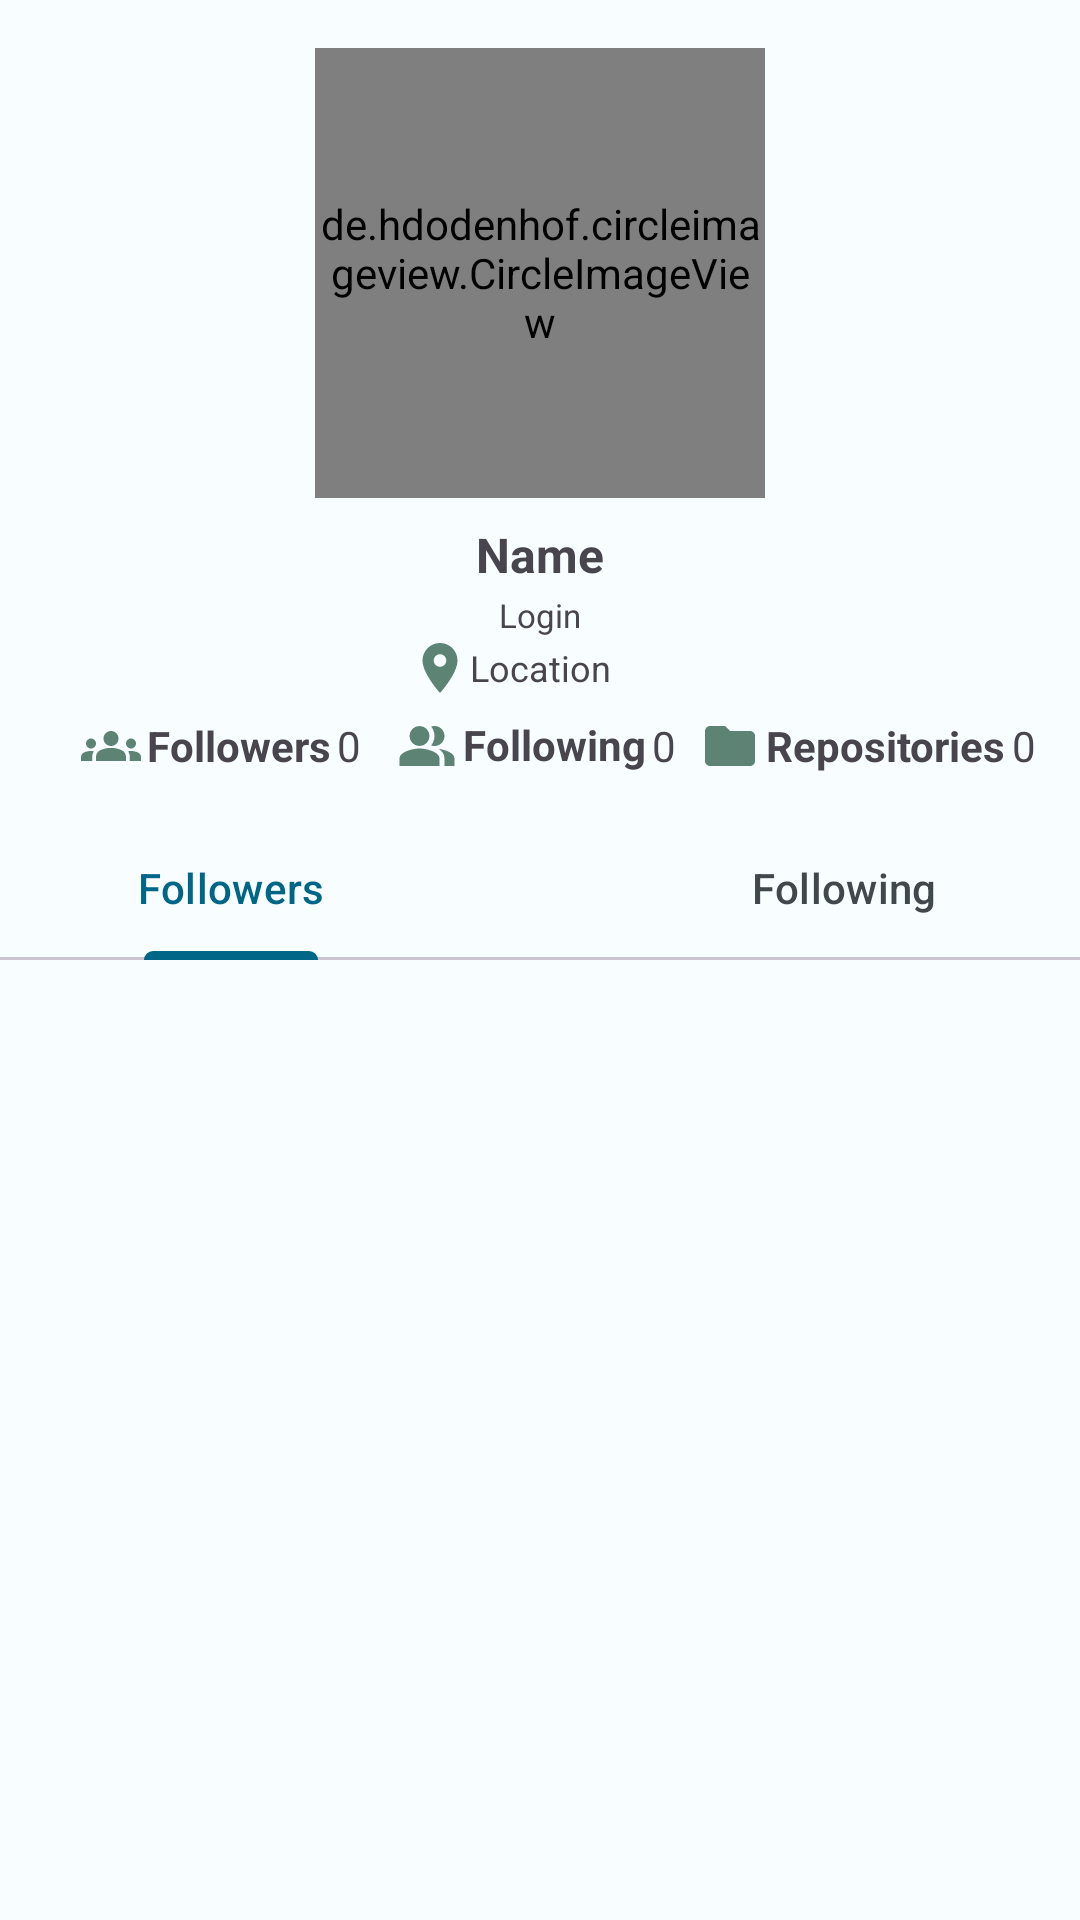

Reconstruct the res/layout file that produces this screen, plus the resources it refers to.
<!-- AndroidManifest.xml: application theme AppTheme -->
<!-- res/layout/activity_detail_user.xml -->
<?xml version="1.0" encoding="utf-8"?>
<androidx.constraintlayout.widget.ConstraintLayout xmlns:android="http://schemas.android.com/apk/res/android"
    xmlns:app="http://schemas.android.com/apk/res-auto"
    xmlns:tools="http://schemas.android.com/tools"
    android:layout_width="match_parent"
    android:layout_height="match_parent"
    tools:context=".ui.detailUser.DetailUserActivity">

    <ProgressBar
        android:id="@+id/loading_bar"
        android:layout_width="wrap_content"
        android:layout_height="wrap_content"
        android:layout_gravity="center"
        app:layout_constraintBottom_toBottomOf="parent"
        app:layout_constraintEnd_toEndOf="parent"
        app:layout_constraintHorizontal_bias="0.498"
        app:layout_constraintStart_toStartOf="parent"
        app:layout_constraintTop_toTopOf="parent"
        app:layout_constraintVertical_bias="0.289" />

    <de.hdodenhof.circleimageview.CircleImageView
        android:id="@+id/iv_user_detail"
        android:layout_width="150dp"
        android:layout_height="150dp"
        android:layout_marginTop="16dp"
        app:layout_constraintEnd_toEndOf="parent"
        app:layout_constraintStart_toStartOf="parent"
        app:layout_constraintTop_toTopOf="parent"
        tools:src="@tools:sample/avatars" />

    <TextView
        android:id="@+id/tv_user_name_detail"
        android:layout_width="wrap_content"
        android:layout_height="wrap_content"
        android:layout_marginTop="8dp"
        android:text="@string/name"
        android:textSize="16sp"
        android:textStyle="bold"
        app:layout_constraintEnd_toEndOf="@+id/iv_user_detail"
        app:layout_constraintStart_toStartOf="@+id/iv_user_detail"
        app:layout_constraintTop_toBottomOf="@+id/iv_user_detail" />

    <TextView
        android:id="@+id/tv_user_login_detail"
        android:layout_width="wrap_content"
        android:layout_height="wrap_content"
        android:layout_marginTop="2dp"
        android:text="@string/login"
        android:textSize="11sp"
        app:layout_constraintEnd_toEndOf="@+id/tv_user_name_detail"
        app:layout_constraintStart_toStartOf="@+id/tv_user_name_detail"
        app:layout_constraintTop_toBottomOf="@+id/tv_user_name_detail" />

    <TextView
        android:id="@+id/tv_user_location_detail"
        android:layout_width="wrap_content"
        android:layout_height="wrap_content"
        android:layout_marginTop="2dp"
        android:text="@string/location"
        android:textSize="12sp"
        app:layout_constraintEnd_toEndOf="@+id/tv_user_login_detail"
        app:layout_constraintStart_toStartOf="@+id/tv_user_login_detail"
        app:layout_constraintTop_toBottomOf="@+id/tv_user_login_detail" />

    <TableRow
        android:id="@+id/tr_following"
        android:layout_width="wrap_content"
        android:layout_height="wrap_content"
        android:layout_marginTop="8dp"
        android:gravity="center"
        app:layout_constraintEnd_toEndOf="@+id/tv_user_location_detail"
        app:layout_constraintHorizontal_bias="0.533"
        app:layout_constraintStart_toStartOf="@+id/tv_user_location_detail"
        app:layout_constraintTop_toBottomOf="@+id/tv_user_location_detail">

        <ImageView
            android:id="@+id/imageView2"
            android:layout_width="20dp"
            android:layout_height="20dp"
            android:layout_marginEnd="2dp"
            android:src="@drawable/baseline_people_alt_24" />

        <TextView
            android:id="@+id/tv_following"
            android:layout_width="wrap_content"
            android:layout_height="match_parent"
            android:text="@string/following"
            android:textStyle="bold" />

        <TextView
            android:id="@+id/tv_following_count"
            android:layout_width="wrap_content"
            android:layout_height="wrap_content"
            android:layout_marginStart="2dp"
            android:text="@string/_0" />
    </TableRow>

    <TableRow
        android:id="@+id/tr_follower"
        android:layout_width="wrap_content"
        android:layout_height="wrap_content"
        android:layout_marginEnd="12dp"
        android:gravity="center"
        app:layout_constraintBottom_toBottomOf="@+id/tr_following"
        app:layout_constraintEnd_toStartOf="@+id/tr_following"
        app:layout_constraintTop_toTopOf="@+id/tr_following"
        app:layout_constraintVertical_bias="1.0">

        <ImageView
            android:id="@+id/imageView"
            android:layout_width="20dp"
            android:layout_height="20dp"
            android:layout_marginEnd="2dp"
            android:src="@drawable/baseline_groups_24" />

        <TextView
            android:id="@+id/tv_followers"
            android:layout_width="wrap_content"
            android:layout_height="wrap_content"
            android:text="@string/followers"
            android:textStyle="bold"
            app:layout_constraintBottom_toTopOf="@+id/guideline"
            tools:layout_editor_absoluteX="131dp" />

        <TextView
            android:id="@+id/tv_followers_count"
            android:layout_width="wrap_content"
            android:layout_height="wrap_content"
            android:layout_marginStart="2dp"
            android:text="@string/_0" />
    </TableRow>

    <TableRow
        android:id="@+id/tr_repository"
        android:layout_width="wrap_content"
        android:layout_height="wrap_content"
        android:layout_marginStart="8dp"
        android:gravity="center"
        app:layout_constraintBottom_toBottomOf="@+id/tr_following"
        app:layout_constraintStart_toEndOf="@+id/tr_following"
        app:layout_constraintTop_toTopOf="@+id/tr_following">

        <ImageView
            android:id="@+id/imageView3"
            android:layout_width="20dp"
            android:layout_height="20dp"
            android:layout_marginEnd="2dp"
            android:src="@drawable/baseline_folder_24" />

        <TextView
            android:id="@+id/tv_user_repository_detail"
            android:layout_width="wrap_content"
            android:layout_height="wrap_content"
            android:text="@string/repositories"
            android:textStyle="bold" />

        <TextView
            android:id="@+id/tv_repositories_count"
            android:layout_width="wrap_content"
            android:layout_height="wrap_content"
            android:layout_marginStart="2dp"
            android:text="@string/_0" />
    </TableRow>

    <com.google.android.material.tabs.TabLayout
        android:id="@+id/tabs"
        android:layout_width="409dp"
        android:layout_height="wrap_content"
        android:layout_marginEnd="2dp"
        app:layout_constraintEnd_toEndOf="parent"
        app:layout_constraintStart_toStartOf="parent"
        app:layout_constraintTop_toTopOf="@+id/guideline">

        <com.google.android.material.tabs.TabItem
            android:layout_width="wrap_content"
            android:layout_height="wrap_content"
            android:text="@string/followers" />

        <com.google.android.material.tabs.TabItem
            android:layout_width="wrap_content"
            android:layout_height="wrap_content"
            android:text="@string/following" />
    </com.google.android.material.tabs.TabLayout>

    <androidx.viewpager2.widget.ViewPager2
        android:id="@+id/view_pager"
        android:layout_width="match_parent"
        android:layout_height="0dp"
        app:layout_constraintBottom_toBottomOf="parent"
        app:layout_constraintEnd_toEndOf="parent"
        app:layout_constraintStart_toStartOf="parent"
        app:layout_constraintTop_toBottomOf="@+id/tabs" />

    <androidx.constraintlayout.widget.Guideline
        android:id="@+id/guideline"
        android:layout_width="wrap_content"
        android:layout_height="wrap_content"
        android:orientation="horizontal"
        app:layout_constraintGuide_begin="272dp" />

    <ImageView
        android:id="@+id/imageView4"
        android:layout_width="20dp"
        android:layout_height="20dp"
        android:src="@drawable/baseline_location_on_24"
        app:layout_constraintBottom_toBottomOf="@+id/tv_user_location_detail"
        app:layout_constraintEnd_toStartOf="@+id/tv_user_location_detail"
        app:layout_constraintTop_toTopOf="@+id/tv_user_location_detail" />

</androidx.constraintlayout.widget.ConstraintLayout>
<!-- resources referenced by this layout -->
<resources>
  <!-- drawable baseline_folder_24 (drawable) -->
  <vector android:height="24dp" android:tint="#5C8374"
      android:viewportHeight="24" android:viewportWidth="24"
      android:width="24dp" xmlns:android="http://schemas.android.com/apk/res/android">
      <path android:fillColor="@android:color/white" android:pathData="M10,4H4c-1.1,0 -1.99,0.9 -1.99,2L2,18c0,1.1 0.9,2 2,2h16c1.1,0 2,-0.9 2,-2V8c0,-1.1 -0.9,-2 -2,-2h-8l-2,-2z"/>
  </vector>
  <!-- drawable baseline_groups_24 (drawable) -->
  <vector android:height="24dp" android:tint="#5C8374"
      android:viewportHeight="24" android:viewportWidth="24"
      android:width="24dp" xmlns:android="http://schemas.android.com/apk/res/android">
      <path android:fillColor="@android:color/white" android:pathData="M12,12.75c1.63,0 3.07,0.39 4.24,0.9c1.08,0.48 1.76,1.56 1.76,2.73L18,18H6l0,-1.61c0,-1.18 0.68,-2.26 1.76,-2.73C8.93,13.14 10.37,12.75 12,12.75zM4,13c1.1,0 2,-0.9 2,-2c0,-1.1 -0.9,-2 -2,-2s-2,0.9 -2,2C2,12.1 2.9,13 4,13zM5.13,14.1C4.76,14.04 4.39,14 4,14c-0.99,0 -1.93,0.21 -2.78,0.58C0.48,14.9 0,15.62 0,16.43V18l4.5,0v-1.61C4.5,15.56 4.73,14.78 5.13,14.1zM20,13c1.1,0 2,-0.9 2,-2c0,-1.1 -0.9,-2 -2,-2s-2,0.9 -2,2C18,12.1 18.9,13 20,13zM24,16.43c0,-0.81 -0.48,-1.53 -1.22,-1.85C21.93,14.21 20.99,14 20,14c-0.39,0 -0.76,0.04 -1.13,0.1c0.4,0.68 0.63,1.46 0.63,2.29V18l4.5,0V16.43zM12,6c1.66,0 3,1.34 3,3c0,1.66 -1.34,3 -3,3s-3,-1.34 -3,-3C9,7.34 10.34,6 12,6z"/>
  </vector>
  <!-- drawable baseline_location_on_24 (drawable) -->
  <vector android:height="24dp" android:tint="#5C8374"
      android:viewportHeight="24" android:viewportWidth="24"
      android:width="24dp" xmlns:android="http://schemas.android.com/apk/res/android">
      <path android:fillColor="@android:color/white" android:pathData="M12,2C8.13,2 5,5.13 5,9c0,5.25 7,13 7,13s7,-7.75 7,-13c0,-3.87 -3.13,-7 -7,-7zM12,11.5c-1.38,0 -2.5,-1.12 -2.5,-2.5s1.12,-2.5 2.5,-2.5 2.5,1.12 2.5,2.5 -1.12,2.5 -2.5,2.5z"/>
  </vector>
  <string name="_0">0</string>
  <string name="followers">Followers</string>
  <string name="following">Following</string>
  <string name="location">Location</string>
  <string name="login">Login</string>
  <string name="name">Name</string>
  <string name="repositories">Repositories</string>
  <color name="md_theme_light_primary">#006688</color>
  <color name="md_theme_light_onPrimary">#FFFFFF</color>
  <color name="md_theme_light_primaryContainer">#C2E8FF</color>
  <color name="md_theme_light_onPrimaryContainer">#001E2C</color>
  <color name="md_theme_light_secondary">#006783</color>
  <color name="md_theme_light_onSecondary">#FFFFFF</color>
  <color name="md_theme_light_secondaryContainer">#BDE9FF</color>
  <color name="md_theme_light_onSecondaryContainer">#001F2A</color>
  <color name="md_theme_light_tertiary">#006A65</color>
  <color name="md_theme_light_onTertiary">#FFFFFF</color>
  <color name="md_theme_light_tertiaryContainer">#70F7EE</color>
  <color name="md_theme_light_onTertiaryContainer">#00201E</color>
  <color name="md_theme_light_error">#BA1A1A</color>
  <color name="md_theme_light_errorContainer">#FFDAD6</color>
  <color name="md_theme_light_onError">#FFFFFF</color>
  <color name="md_theme_light_onErrorContainer">#410002</color>
  <color name="md_theme_light_background">#F8FDFF</color>
  <color name="md_theme_light_onBackground">#001F25</color>
  <color name="md_theme_light_surface">#F8FDFF</color>
  <color name="md_theme_light_onSurface">#001F25</color>
  <color name="md_theme_light_surfaceVariant">#DCE3E9</color>
  <color name="md_theme_light_onSurfaceVariant">#41484D</color>
  <color name="md_theme_light_outline">#71787D</color>
  <color name="md_theme_light_inverseOnSurface">#D6F6FF</color>
  <color name="md_theme_light_inverseSurface">#00363F</color>
  <color name="md_theme_light_inversePrimary">#77D1FF</color>
</resources>
